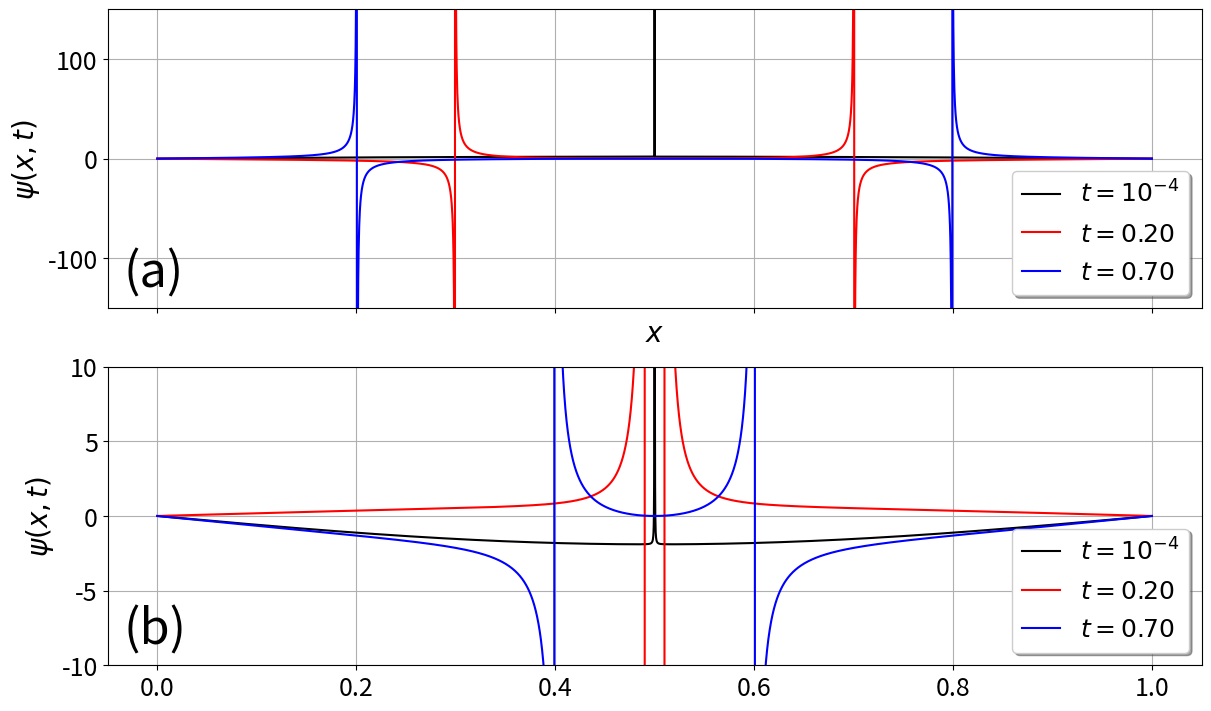

The matplotlib source for this figure: (Note: this script raises an exception after producing the figure.)
import numpy               as np
import matplotlib.pyplot   as plt 
import matplotlib          as mpl

mpl.rc('figure',  figsize=(12, 7))
mpl.rc('xtick', labelsize=18) 
mpl.rc('ytick', labelsize=18) 

c  = 1.0
L  = 1.0
x0 = 0.5 
def psi(x,t):
   suma = 0
   for n in range(1,10000):
      kn      = n*np.pi/L
      omegan  = kn*c
      suma   += 2.0*np.sin(kn*x0)*np.sin(kn*x)*np.cos(omegan*t)/L
   return(suma)

x = np.linspace(0,L,5000)


fig, ax = plt.subplots(2, layout = "constrained",sharex=True)

ax[0].set_ylabel(r'$\psi(x,t)$',fontsize=20)
ax[1].set_ylabel(r'$\psi(x,t)$',fontsize=20)

ax[0].set_xlabel(r'$x$',fontsize=20)
#ax[1].set_xlabel(r'$x$',fontsize=20)

#ax.set_title('$t=10^{-3}$',fontsize=20)
ax[0].plot(x,psi(x,0.0001),color="black",lw =1.5)
ax[0].plot(x,psi(x,0.2006),color="red",lw =1.5)
ax[0].plot(x,psi(x,0.7008),color="blue",lw =1.5)


ax[1].plot(x,psi(x,0.00001),color="black",lw =1.5)
ax[1].plot(x,psi(x,0.01006),color="red",lw =1.5)
ax[1].plot(x,psi(x,0.1008),color="blue",lw =1.5)


ax[0].text(0.015,0.20,"(a)",transform=ax[0].transAxes,fontsize=35,color="black",verticalalignment='top')
ax[1].text(0.015,0.20,"(b)",transform=ax[1].transAxes,fontsize=35,color="black",verticalalignment='top')


ax[1].set_ylim(-10,10)
ax[1].set_xlim(-0.050,1.05)
ax[1].legend( (r'$t=10^{-4}$',r'$t=0.20$',r'$t=0.70$'), shadow=True, loc="lower right", handlelength=1.5, fontsize=18)

ax[0].set_ylim(-150,150)
ax[0].set_xlim(-0.050,1.05)
ax[0].legend( (r'$t=10^{-4}$',r'$t=0.20$',r'$t=0.70$'), shadow=True, loc="lower right", handlelength=1.5, fontsize=18)

 
ax[0].grid()
ax[1].grid()
plt.savefig("../Figuras/3.2_EvolucionOnda1D-delta.png",dpi=400)

plt.show()